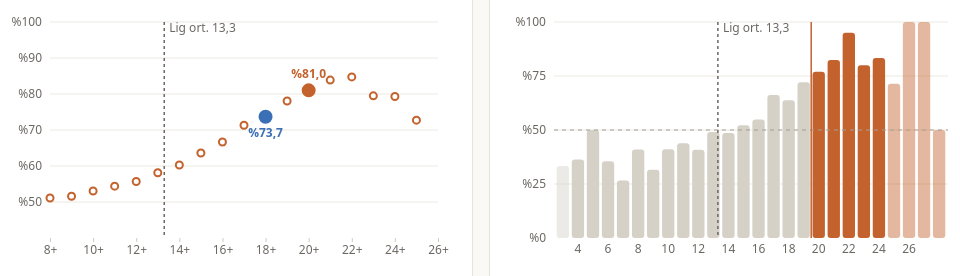
D3 v5 page, settled after 480 driven frames (8 s of simulated time); the page loaded 1 data file(s).


// ── js/analiz.js
// Hesaplamalar: veriyi alır, panelin gösterdiği sayıları üretir.
// Hiçbir şey çizmez; bu yüzden tarayıcıda da Node'da da çalışır.

/** CSV'den gelen metin hücrelerini sayıya çevirir. */
export function maclariHazirla(satirlar) {
  return satirlar.map((s) => ({
    takim: s.team,
    rakip: s.opp,
    tarih: s.date,
    galibiyet: Number(s.w),
    sayi: Number(s.pts),
    rakipSayi: Number(s.opts),
    uclukIsabet: Number(s.fg3),
    uclukDeneme: Number(s.fg3a),
    rakipUclukIsabet: Number(s.ofg3),
    rakipUclukDeneme: Number(s.ofg3a),
  }));
}

/** Lig ortalaması: maç başına isabetli ve denenen üçlük. */
export function ligOrtalamasi(maclar) {
  const n = maclar.length;
  return {
    isabet: maclar.reduce((t, m) => t + m.uclukIsabet, 0) / n,
    deneme: maclar.reduce((t, m) => t + m.uclukDeneme, 0) / n,
    macSayisi: n,
  };
}

/** Bir eşik için: en az k üçlük atılan maçların sayısı, G-M ve galibiyet oranı. */
export function esikIstatistigi(maclar, k) {
  const secilen = maclar.filter((m) => m.uclukIsabet >= k);
  const galibiyet = secilen.filter((m) => m.galibiyet === 1).length;
  return {
    esik: k,
    mac: secilen.length,
    galibiyet,
    maglubiyet: secilen.length - galibiyet,
    oran: secilen.length ? galibiyet / secilen.length : null,
    pay: secilen.length / maclar.length,
  };
}

/** Eşik eğrisi: k = enAz..enCok için esikIstatistigi. */
export function esikEgrisi(maclar, enAz = 8, enCok = 26) {
  const sonuc = [];
  for (let k = enAz; k <= enCok; k++) sonuc.push(esikIstatistigi(maclar, k));
  return sonuc;
}

/** Tam olarak her üçlük sayısı için maç ve galibiyet oranı. */
export function tamSayiDagilimi(maclar) {
  const harita = new Map();
  for (const m of maclar) {
    const e = harita.get(m.uclukIsabet) || { uclukIsabet: m.uclukIsabet, mac: 0, galibiyet: 0 };
    e.mac += 1;
    e.galibiyet += m.galibiyet;
    harita.set(m.uclukIsabet, e);
  }
  return [...harita.values()]
    .sort((a, b) => a.uclukIsabet - b.uclukIsabet)
    .map((e) => ({ ...e, oran: e.galibiyet / e.mac }));
}

/**
 * Rakibe göre üçlük. Eşit üçlüklü maçlar bilerek dışarıda bırakılır:
 * her maç iki satır olduğu için o grupta oran tanım gereği hep %50 çıkar.
 */
export function rakibeGore(maclar) {
  const gruplar = [
    { durum: 'Rakipten 5+ fazla', kosul: (f) => f >= 5 },
    { durum: 'Rakipten fazla', kosul: (f) => f > 0 },
    { durum: 'Rakipten az', kosul: (f) => f < 0 },
  ];
  return gruplar.map(({ durum, kosul }) => {
    const secilen = maclar.filter((m) => kosul(m.uclukIsabet - m.rakipUclukIsabet));
    const galibiyet = secilen.filter((m) => m.galibiyet === 1).length;
    return { durum, mac: secilen.length, galibiyet, oran: galibiyet / secilen.length };
  });
}

/** Eşit üçlük atılan gerçek maç sayısı (her maç veride iki satır). */
export function esitMacSayisi(maclar) {
  return maclar.filter((m) => m.uclukIsabet === m.rakipUclukIsabet).length / 2;
}

/** Takım takım: en az k üçlük attıkları maçlar. */
export function takimlaraGore(maclar, k) {
  const harita = new Map();
  for (const m of maclar) {
    if (m.uclukIsabet < k) continue;
    const e = harita.get(m.takim) || { takim: m.takim, mac: 0, galibiyet: 0 };
    e.mac += 1;
    e.galibiyet += m.galibiyet;
    harita.set(m.takim, e);
  }
  return [...harita.values()]
    .map((e) => ({ ...e, oran: e.galibiyet / e.mac }))
    .sort((a, b) => b.mac - a.mac || b.oran - a.oran);
}

/** Örneklem: eşiğe ulaşan maçlar, en çok üçlükten aza. */
export function orneklem(maclar, k) {
  return maclar
    .filter((m) => m.uclukIsabet >= k)
    .sort((a, b) => b.uclukIsabet - a.uclukIsabet || a.tarih.localeCompare(b.tarih));
}

// ── js/app.js
// Panelin ana dosyası: veriyi yükler, kontrolleri bağlar, her değişiklikte yeniden çizer.
import {
  maclariHazirla, ligOrtalamasi, esikIstatistigi, esikEgrisi, tamSayiDagilimi,
  rakibeGore, esitMacSayisi, takimlaraGore, orneklem,
} from './analiz.js';
import { tamSayi, yuzde, ondalik, puanFarki } from './bicim.js';
import { esikGrafigi, tamSayiGrafigi } from './grafikler.js';

const $ = (id) => document.getElementById(id);

// Seçili eşikler; adres çubuğunda da tutulur (ör. ?esik=18&kiyas=15), böylece link paylaşılabilir.
const adres = new URLSearchParams(location.search);
const sinirla = (v, varsayilan) => {
  const n = Number(v);
  return Number.isInteger(n) && n >= 8 && n <= 26 ? n : varsayilan;
};
const durum = {
  esik: sinirla(adres.get('esik'), 20),
  kiyas: sinirla(adres.get('kiyas'), 18),
};

let maclar = [];
let egri = [];
let dagilim = [];
let ortalama = null;

function durumuGuncelle(degisiklik) {
  Object.assign(durum, degisiklik);
  const p = new URLSearchParams({ esik: durum.esik, kiyas: durum.kiyas });
  history.replaceState(null, '', '?' + p.toString());
  ciz();
}

function tabloyuDoldur(tablo, satirlar, sutunlar) {
  const govde = tablo.querySelector('tbody');
  govde.replaceChildren();
  for (const s of satirlar) {
    const tr = document.createElement('tr');
    for (const sutun of sutunlar) {
      const td = document.createElement('td');
      if (sutun.sinif) td.className = sutun.sinif(s);
      td.textContent = sutun.metin(s);
      if (sutun.cubuk) {
        const c = document.createElement('span');
        c.className = 'cubuk';
        c.style.width = Math.round(sutun.cubuk(s) * 40) + 'px';
        td.appendChild(c);
      }
      tr.appendChild(td);
    }
    govde.appendChild(tr);
  }
}

function ozetYaz(A, B) {
  const oz = $('ozet');
  oz.replaceChildren();
  const kalin = (metin) => {
    const b = document.createElement('b');
    b.textContent = metin;
    return b;
  };
  oz.append(
    `2025-26 normal sezonunda bir maçta en az ${durum.esik} isabetli üçlük bulan takımlar `,
    kalin(tamSayi(A.mac)), ' maçın ', kalin(tamSayi(A.galibiyet)), ' tanesini kazandı — galibiyet oranı ',
    kalin(yuzde(A.oran)), `. Eşik ${durum.kiyas} olunca: `,
    kalin(tamSayi(B.mac)), ' maçta ', kalin(yuzde(B.oran)), '.',
  );
}

function ciz() {
  const { esik, kiyas } = durum;

  // Kontroller
  $('esik').value = esik;
  $('kiyas').value = kiyas;
  $('esik-deger').textContent = esik + '+';
  $('kiyas-deger').textContent = kiyas + '+';
  document.querySelectorAll('#hizli button').forEach((b) =>
    b.setAttribute('aria-pressed', String(Number(b.dataset.deger) === esik)));

  const A = esikIstatistigi(maclar, esik);
  const B = esikIstatistigi(maclar, kiyas);

  // Kutucuklar
  $('k1-etiket').textContent = `Galibiyet oranı · ${esik}+ üçlük`;
  $('k1').textContent = yuzde(A.oran);
  $('k1-alt').textContent = `${tamSayi(A.galibiyet)} G · ${tamSayi(A.maglubiyet)} M`;
  $('k2-etiket').textContent = `Karşılaştırma · ${kiyas}+ üçlük`;
  $('k2').textContent = yuzde(B.oran);
  $('k2-alt').textContent = `${tamSayi(B.mac)} maç`;
  $('k3').textContent = A.oran != null && B.oran != null ? puanFarki((A.oran - B.oran) * 100) : '—';
  $('k3-alt').textContent = `${esik}+ ile ${kiyas}+ arası`;
  $('k4').textContent = tamSayi(A.mac);
  $('k4-alt').textContent = `${tamSayi(maclar.length)} takım-maçının ${yuzde(A.pay)}'i`;
  $('k5').textContent = ondalik(ortalama.isabet);
  const fark = esik - ortalama.isabet;
  $('k5-alt').textContent = `${ondalik(ortalama.deneme)} denemede · ${esik}+ eşiği ortalamanın ${ondalik(Math.abs(fark))} ${fark >= 0 ? 'üstünde' : 'altında'}`;

  ozetYaz(A, B);

  // Grafikler
  esikGrafigi($('grafik-esik'), egri, {
    esik, kiyas, ortalama: ortalama.isabet,
    esikSec: (k) => durumuGuncelle({ esik: k }),
  });
  tamSayiGrafigi($('grafik-tam'), dagilim, { esik, ortalama: ortalama.isabet });

  // Tablolar
  tabloyuDoldur($('tablo-rakip'), rakibeGore(maclar), [
    { metin: (r) => r.durum },
    { metin: (r) => tamSayi(r.mac), sinif: () => 'sayi' },
    { metin: (r) => tamSayi(r.galibiyet), sinif: () => 'sayi' },
    { metin: (r) => yuzde(r.oran), sinif: () => 'sayi', cubuk: (r) => r.oran },
  ]);

  $('takim-baslik').textContent = `Takım takım · ${esik}+ üçlük`;
  tabloyuDoldur($('tablo-takim'), takimlaraGore(maclar, esik), [
    { metin: (r) => r.takim },
    { metin: (r) => tamSayi(r.mac), sinif: () => 'sayi' },
    { metin: (r) => tamSayi(r.galibiyet), sinif: () => 'sayi' },
    { metin: (r) => yuzde(r.oran), sinif: () => 'sayi', cubuk: (r) => r.oran },
  ]);

  const ornek = orneklem(maclar, esik);
  $('orneklem-baslik').textContent = `Örneklem: ${esik}+ üçlük atılan ${tamSayi(ornek.length)} maç`;
  tabloyuDoldur($('tablo-orneklem'), ornek, [
    { metin: (m) => m.tarih },
    { metin: (m) => m.takim },
    { metin: (m) => m.rakip },
    { metin: (m) => String(m.uclukIsabet), sinif: () => 'sayi' },
    { metin: (m) => String(m.rakipUclukIsabet), sinif: () => 'sayi' },
    { metin: (m) => `${m.sayi}-${m.rakipSayi}`, sinif: () => 'sayi' },
    { metin: (m) => (m.galibiyet ? 'G' : 'M'), sinif: (m) => (m.galibiyet ? 'galibiyet' : 'maglubiyet') },
  ]);
}

function kontrolleriBagla() {
  $('esik').addEventListener('input', (o) => durumuGuncelle({ esik: Number(o.target.value) }));
  $('kiyas').addEventListener('input', (o) => durumuGuncelle({ kiyas: Number(o.target.value) }));
  const hizli = $('hizli');
  for (const v of [15, 18, 20, 22]) {
    const b = document.createElement('button');
    b.type = 'button';
    b.textContent = v + '+';
    b.dataset.deger = v;
    b.addEventListener('click', () => durumuGuncelle({ esik: v }));
    hizli.appendChild(b);
  }

  // Ekran genişliği değişince (telefon döndürülünce) grafikleri yeniden çiz.
  let genislik = window.innerWidth;
  window.addEventListener('resize', () => {
    if (window.innerWidth === genislik) return;
    genislik = window.innerWidth;
    ciz();
  });
  window.matchMedia('(prefers-color-scheme: dark)').addEventListener('change', ciz);
}

async function basla() {
  try {
    const satirlar = await d3.csv('data/maclar.csv');
    maclar = maclariHazirla(satirlar);
    egri = esikEgrisi(maclar);
    dagilim = tamSayiDagilimi(maclar);
    ortalama = ligOrtalamasi(maclar);
    console.info(`${maclar.length} takım-maçı yüklendi; eşit üçlüklü ${esitMacSayisi(maclar)} maç rakip tablosunda gösterilmiyor.`);
    kontrolleriBagla();
    ciz();
  } catch (hata) {
    const oz = $('ozet');
    oz.className = 'ozet hata';
    oz.textContent = 'Veriler yüklenemedi. Sayfayı bir web sunucusu üzerinden açtığından emin ol (README\'deki "Bilgisayarda çalıştırma" bölümüne bak).';
    console.error(hata);
  }
}

basla();

// ── js/bicim.js
// Sayıları Türkçe biçimde yazar: 1.230 · %81,0 · +7,3

const tamSayiBicimi = new Intl.NumberFormat('tr-TR', { maximumFractionDigits: 0 });

export const tamSayi = (n) => tamSayiBicimi.format(n);

export const yuzde = (oran) =>
  oran == null || Number.isNaN(oran) ? '—' : '%' + (oran * 100).toFixed(1).replace('.', ',');

export const ondalik = (v) => v.toFixed(1).replace('.', ',');

export const puanFarki = (v) =>
  (v > 0 ? '+' : v < 0 ? '−' : '±') + Math.abs(v).toFixed(1).replace('.', ',');

// ── js/grafikler.js
// Grafikler: d3 (global `d3`, js/vendor/d3.min.js) ile çizilir.
import { yuzde, tamSayi, ondalik } from './bicim.js';

const renk = (ad) => getComputedStyle(document.documentElement).getPropertyValue(ad).trim();

function ipucu(kutu) {
  let el = kutu.querySelector('.ipucu');
  if (!el) {
    el = document.createElement('div');
    el.className = 'ipucu';
    kutu.appendChild(el);
  }
  return {
    goster(olay, baslik, satir) {
      el.replaceChildren();
      const b = document.createElement('div');
      b.className = 'ipucu-baslik';
      b.textContent = baslik;
      const s = document.createElement('div');
      s.textContent = satir;
      el.append(b, s);
      el.style.display = 'block';
      const r = kutu.getBoundingClientRect();
      let x = olay.clientX - r.left + 12;
      const y = olay.clientY - r.top - 10;
      if (x + el.offsetWidth > r.width) x = olay.clientX - r.left - el.offsetWidth - 12;
      el.style.left = Math.max(0, x) + 'px';
      el.style.top = Math.max(0, y) + 'px';
    },
    gizle() { el.style.display = 'none'; },
  };
}

function ekseniSadelestir(g) {
  g.attr('font-size', null).attr('font-family', null).attr('class', 'eksen');
  g.select('.domain').remove();
}

function yeniSvg(kutu, G, Y) {
  kutu.querySelectorAll('svg').forEach((s) => s.remove());
  return d3.select(kutu).insert('svg', ':first-child')
    .attr('width', '100%').attr('height', Y).attr('viewBox', `0 0 ${G} ${Y}`);
}

/** Lig ortalaması için kesikli dikey çizgi ve etiket. */
function ortalamaCizgisi(svg, x, Y, k, G, ortalama) {
  const g = svg.append('g');
  g.append('line').attr('x1', x).attr('x2', x).attr('y1', k.ust).attr('y2', Y - k.alt)
    .attr('stroke', renk('--metin-soluk')).attr('stroke-dasharray', '3 3').attr('stroke-width', 1.5);
  const t = g.append('text').attr('x', x + 5).attr('y', k.ust + 10)
    .attr('fill', renk('--metin-soluk')).style('font-size', '.75rem')
    .text('Lig ort. ' + ondalik(ortalama));
  if (x + 5 + t.node().getComputedTextLength() > G) t.attr('text-anchor', 'end').attr('x', x - 5);
}

/** "En az k üçlük" eğrisi. Noktaya dokunmak eşiği değiştirir. */
export function esikGrafigi(kutu, egri, { esik, kiyas, ortalama, esikSec }) {
  const satirlar = egri.filter((r) => r.mac >= 5);
  const G = Math.max(280, kutu.clientWidth);
  const Y = 260;
  const k = { ust: 14, sag: 14, alt: 30, sol: 44 };
  const x = d3.scaleLinear([8, 26], [k.sol, G - k.sag]);
  const y = d3.scaleLinear([0.4, 1], [Y - k.alt, k.ust]);
  const svg = yeniSvg(kutu, G, Y);
  const vurgu = renk('--vurgu');
  const vurgu2 = renk('--vurgu-2');

  svg.append('g').selectAll('line').data([0.5, 0.6, 0.7, 0.8, 0.9, 1]).join('line')
    .attr('x1', k.sol).attr('x2', G - k.sag).attr('y1', y).attr('y2', y).attr('stroke', renk('--izgara'));
  svg.append('g').attr('transform', `translate(${k.sol},0)`)
    .call(d3.axisLeft(y).tickValues([0.5, 0.6, 0.7, 0.8, 0.9, 1]).tickFormat((v) => '%' + Math.round(v * 100)).tickSize(0).tickPadding(8))
    .call(ekseniSadelestir);
  svg.append('g').attr('transform', `translate(0,${Y - k.alt})`)
    .call(d3.axisBottom(x).ticks(G < 420 ? 5 : 10).tickFormat((v) => v + '+').tickSize(4))
    .call(ekseniSadelestir);

  ortalamaCizgisi(svg, x(ortalama), Y, k, G, ortalama);

  svg.append('path').datum(satirlar)
    .attr('fill', 'none').attr('stroke', vurgu).attr('stroke-width', 2)
    .attr('stroke-linejoin', 'round').attr('stroke-linecap', 'round')
    .attr('d', d3.line((d) => x(d.esik), (d) => y(d.oran)));

  const ip = ipucu(kutu);
  svg.append('g').selectAll('circle').data(satirlar).join('circle')
    .attr('cx', (d) => x(d.esik)).attr('cy', (d) => y(d.oran))
    .attr('r', (d) => (d.esik === esik || d.esik === kiyas ? 6 : 3.5))
    .attr('fill', (d) => (d.esik === esik ? vurgu : d.esik === kiyas ? vurgu2 : renk('--kart')))
    .attr('stroke', (d) => (d.esik === kiyas && d.esik !== esik ? vurgu2 : vurgu)).attr('stroke-width', 2)
    .style('cursor', 'pointer')
    .on('mousemove', (o, d) => ip.goster(o, `${d.esik} ve üzeri üçlük`, `${yuzde(d.oran)} · ${tamSayi(d.mac)} maç (${d.galibiyet}G–${d.maglubiyet}M)`))
    .on('mouseleave', () => ip.gizle())
    .on('click', (o, d) => esikSec(d.esik));

  for (const [deger, r, ust] of [[esik, vurgu, true], [kiyas, vurgu2, false]]) {
    const d = satirlar.find((s) => s.esik === deger);
    if (!d || (!ust && esik === kiyas)) continue;
    const t = svg.append('text').attr('x', x(deger)).attr('y', y(d.oran) + (ust ? -12 : 20))
      .attr('text-anchor', 'middle').attr('fill', r).style('font-size', '.75rem').style('font-weight', 600)
      .text(yuzde(d.oran));
    const uzunluk = t.node().getComputedTextLength();
    if (x(deger) + uzunluk / 2 > G) t.attr('text-anchor', 'end').attr('x', G);
    else if (x(deger) - uzunluk / 2 < k.sol) t.attr('text-anchor', 'start').attr('x', k.sol);
  }
}

/** Tam olarak n üçlük atılan maçlarda galibiyet oranı (çubuk grafik). */
export function tamSayiGrafigi(kutu, dagilim, { esik, ortalama }) {
  const G = Math.max(280, kutu.clientWidth);
  const Y = 260;
  const k = { ust: 14, sag: 8, alt: 30, sol: 44 };
  const x = d3.scaleBand(dagilim.map((r) => r.uclukIsabet), [k.sol, G - k.sag]).padding(0.18);
  const y = d3.scaleLinear([0, 1], [Y - k.alt, k.ust]);
  const svg = yeniSvg(kutu, G, Y);
  const vurgu = renk('--vurgu');

  svg.append('g').selectAll('line').data([0.25, 0.5, 0.75, 1]).join('line')
    .attr('x1', k.sol).attr('x2', G - k.sag).attr('y1', y).attr('y2', y).attr('stroke', renk('--izgara'));
  svg.append('g').attr('transform', `translate(${k.sol},0)`)
    .call(d3.axisLeft(y).tickValues([0, 0.25, 0.5, 0.75, 1]).tickFormat((v) => '%' + Math.round(v * 100)).tickSize(0).tickPadding(8))
    .call(ekseniSadelestir);
  const aralik = G < 420 ? 5 : 2;
  svg.append('g').attr('transform', `translate(0,${Y - k.alt})`)
    .call(d3.axisBottom(x).tickValues(dagilim.map((r) => r.uclukIsabet).filter((v) => v % aralik === 0)).tickSize(0).tickPadding(6))
    .call(ekseniSadelestir);

  const ip = ipucu(kutu);
  svg.append('g').selectAll('rect').data(dagilim).join('rect')
    .attr('x', (d) => x(d.uclukIsabet)).attr('width', x.bandwidth())
    .attr('y', (d) => y(d.oran)).attr('height', (d) => Math.max(1, y(0) - y(d.oran))).attr('rx', 3)
    .attr('fill', (d) => (d.uclukIsabet >= esik ? vurgu : renk('--soluk-cubuk')))
    .attr('opacity', (d) => (d.mac < 10 ? 0.45 : 1))
    .on('mousemove', (o, d) => ip.goster(o, `Tam ${d.uclukIsabet} üçlük`, `${yuzde(d.oran)} · ${tamSayi(d.mac)} maç (${d.galibiyet}G–${d.mac - d.galibiyet}M)`))
    .on('mouseleave', () => ip.gizle());

  svg.append('line').attr('x1', k.sol).attr('x2', G - k.sag).attr('y1', y(0.5)).attr('y2', y(0.5))
    .attr('stroke', renk('--referans')).attr('stroke-dasharray', '4 4');

  const taban = Math.floor(ortalama);
  if (x(taban) != null) {
    ortalamaCizgisi(svg, x(taban) + x.bandwidth() / 2 + (ortalama - taban) * x.step(), Y, k, G, ortalama);
  }
  if (x(esik) != null) {
    const xe = x(esik) - (x.step() * x.padding()) / 2;
    svg.append('line').attr('x1', xe).attr('x2', xe).attr('y1', k.ust).attr('y2', Y - k.alt)
      .attr('stroke', vurgu).attr('stroke-width', 1.5);
  }
}


### data: data/maclar.csv
team, opp, date, w, pts, opts, fg3, fg3a, ofg3, ofg3a
GSW, LAL, 2025-10-21, 1, 119, 109, 17, 40, 8, 32
HOU, OKC, 2025-10-21, 0, 124, 125, 11, 39, 13, 52
LAL, GSW, 2025-10-21, 0, 109, 119, 8, 32, 17, 40
OKC, HOU, 2025-10-21, 1, 125, 124, 13, 52, 11, 39
ATL, TOR, 2025-10-22, 0, 118, 138, 10, 35, 6, 25
BOS, PHI, 2025-10-22, 0, 116, 117, 11, 43, 16, 41
BRK, CHO, 2025-10-22, 0, 117, 136, 14, 40, 17, 36
CHI, DET, 2025-10-22, 1, 115, 111, 11, 30, 7, 24
CHO, BRK, 2025-10-22, 1, 136, 117, 17, 36, 14, 40
CLE, NYK, 2025-10-22, 0, 111, 119, 19, 46, 14, 40
DAL, SAS, 2025-10-22, 0, 92, 125, 9, 21, 8, 20
DET, CHI, 2025-10-22, 0, 111, 115, 7, 24, 11, 30
LAC, UTA, 2025-10-22, 0, 108, 129, 14, 45, 17, 44
MEM, NOP, 2025-10-22, 1, 128, 122, 11, 37, 10, 27
MIA, ORL, 2025-10-22, 0, 121, 125, 12, 35, 12, 30
MIL, WAS, 2025-10-22, 1, 133, 120, 18, 44, 17, 42
MIN, POR, 2025-10-22, 1, 118, 114, 15, 30, 13, 42
NOP, MEM, 2025-10-22, 0, 122, 128, 10, 27, 11, 37
NYK, CLE, 2025-10-22, 1, 119, 111, 14, 40, 19, 46
ORL, MIA, 2025-10-22, 1, 125, 121, 12, 30, 12, 35
PHI, BOS, 2025-10-22, 1, 117, 116, 16, 41, 11, 43
PHO, SAC, 2025-10-22, 1, 120, 116, 10, 34, 9, 24
POR, MIN, 2025-10-22, 0, 114, 118, 13, 42, 15, 30
SAC, PHO, 2025-10-22, 0, 116, 120, 9, 24, 10, 34
SAS, DAL, 2025-10-22, 1, 125, 92, 8, 20, 9, 21
TOR, ATL, 2025-10-22, 1, 138, 118, 6, 25, 10, 35
UTA, LAC, 2025-10-22, 1, 129, 108, 17, 44, 14, 45
WAS, MIL, 2025-10-22, 0, 120, 133, 17, 42, 18, 44
DEN, GSW, 2025-10-23, 0, 131, 137, 16, 40, 18, 47
GSW, DEN, 2025-10-23, 1, 137, 131, 18, 47, 16, 40
IND, OKC, 2025-10-23, 0, 135, 141, 13, 43, 10, 35
OKC, IND, 2025-10-23, 1, 141, 135, 10, 35, 13, 43
ATL, ORL, 2025-10-24, 1, 111, 107, 8, 29, 9, 31
BOS, NYK, 2025-10-24, 0, 95, 105, 15, 44, 17, 45
BRK, CLE, 2025-10-24, 0, 124, 131, 19, 45, 18, 42
CLE, BRK, 2025-10-24, 1, 131, 124, 18, 42, 19, 45
DAL, WAS, 2025-10-24, 0, 107, 117, 10, 34, 15, 36
DET, HOU, 2025-10-24, 1, 115, 111, 16, 39, 10, 22
GSW, POR, 2025-10-24, 0, 119, 139, 16, 38, 16, 34
HOU, DET, 2025-10-24, 0, 111, 115, 10, 22, 16, 39
LAC, PHO, 2025-10-24, 1, 129, 102, 16, 29, 16, 47
LAL, MIN, 2025-10-24, 1, 128, 110, 12, 29, 13, 38
MEM, MIA, 2025-10-24, 0, 114, 146, 13, 45, 19, 40
MIA, MEM, 2025-10-24, 1, 146, 114, 19, 40, 13, 45
MIL, TOR, 2025-10-24, 1, 122, 116, 14, 40, 11, 27
MIN, LAL, 2025-10-24, 0, 110, 128, 13, 38, 12, 29
NOP, SAS, 2025-10-24, 0, 116, 120, 10, 32, 13, 43
NYK, BOS, 2025-10-24, 1, 105, 95, 17, 45, 15, 44
ORL, ATL, 2025-10-24, 0, 107, 111, 9, 31, 8, 29
PHO, LAC, 2025-10-24, 0, 102, 129, 16, 47, 16, 29
POR, GSW, 2025-10-24, 1, 139, 119, 16, 34, 16, 38
SAC, UTA, 2025-10-24, 1, 105, 104, 14, 32, 13, 41
SAS, NOP, 2025-10-24, 1, 120, 116, 13, 43, 10, 32
TOR, MIL, 2025-10-24, 0, 116, 122, 11, 27, 14, 40
UTA, SAC, 2025-10-24, 0, 104, 105, 13, 41, 14, 32
WAS, DAL, 2025-10-24, 1, 117, 107, 15, 36, 10, 34
ATL, OKC, 2025-10-25, 0, 100, 117, 16, 39, 14, 37
CHI, ORL, 2025-10-25, 1, 110, 98, 10, 27, 3, 24
CHO, PHI, 2025-10-25, 0, 121, 125, 16, 42, 18, 39
DEN, PHO, 2025-10-25, 1, 133, 111, 9, 31, 17, 50
... 2,400 more rows